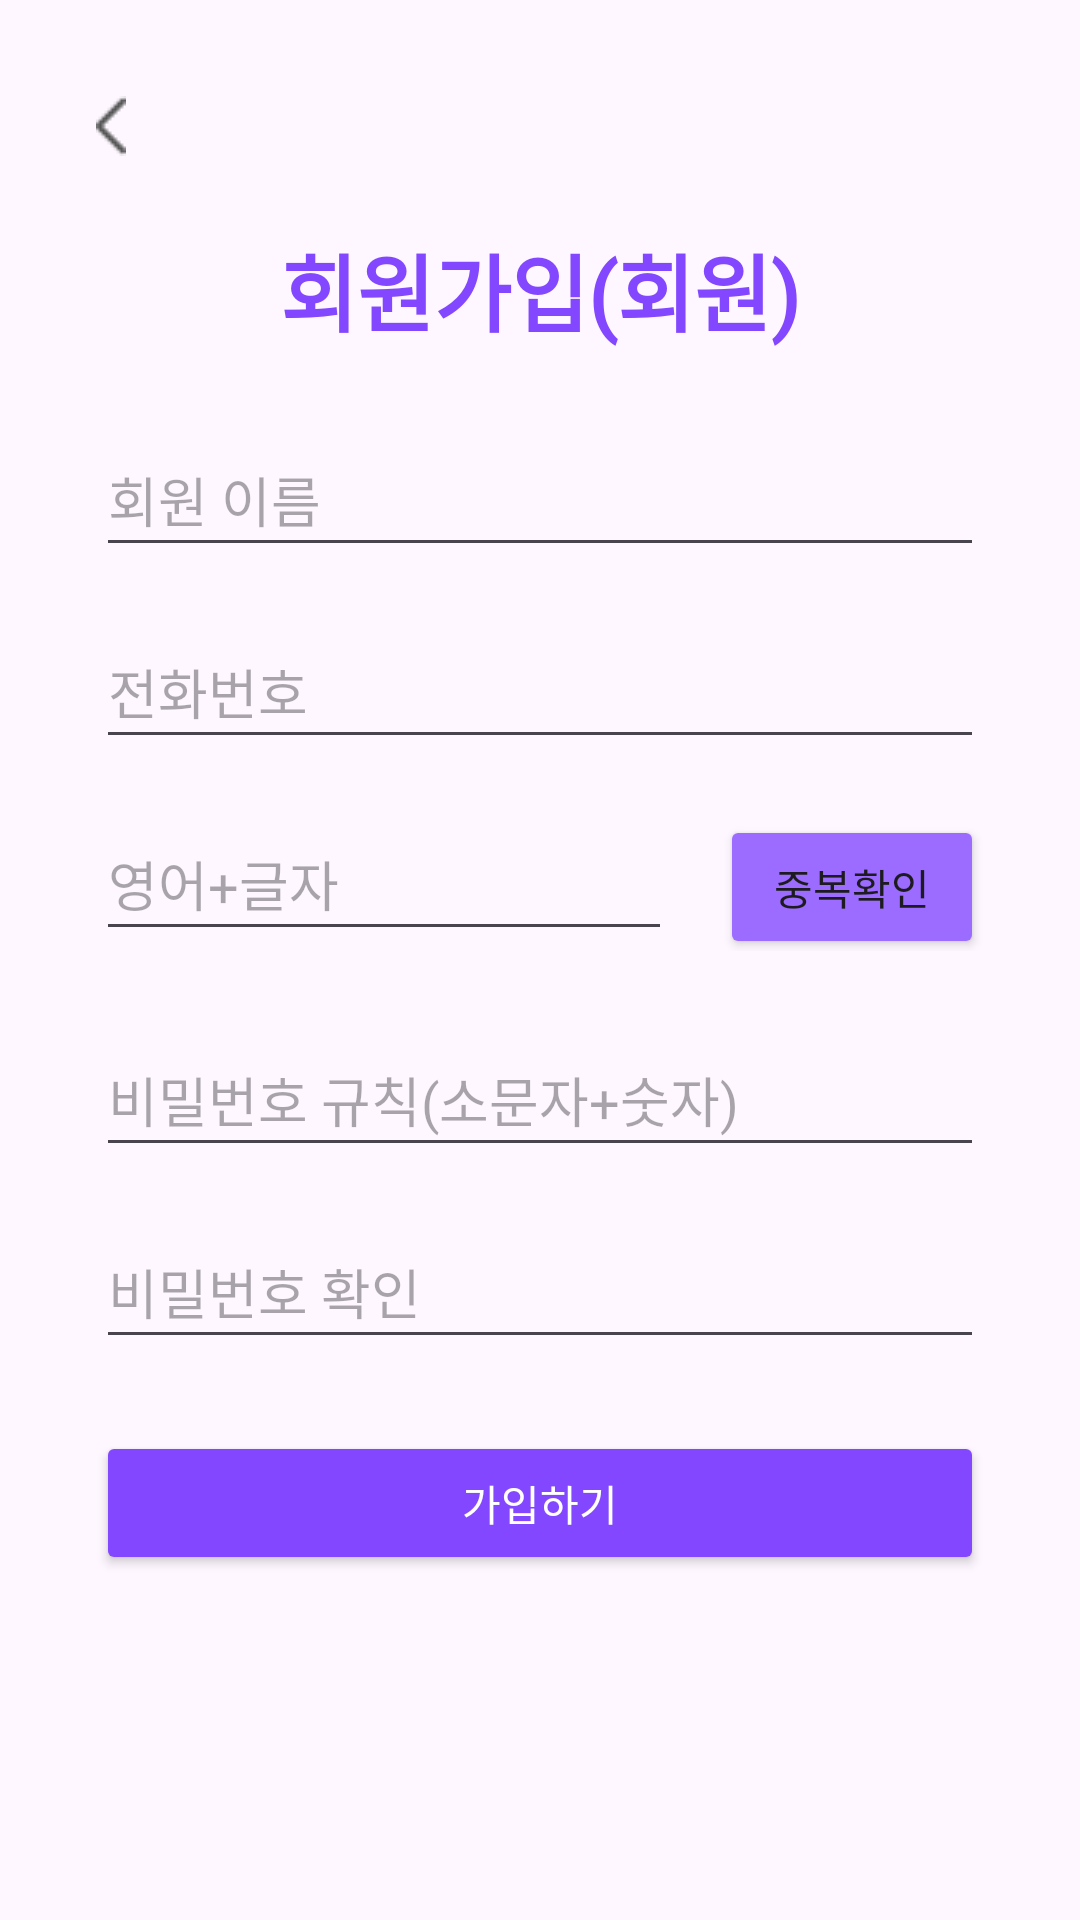

Here is an Android app screen rendered from its layout file. Give the layout XML and the strings, colors and styles it references.
<!-- AndroidManifest.xml: application theme Theme.Happle -->
<!-- res/layout/activity_signup.xml -->
<?xml version="1.0" encoding="utf-8"?>
<androidx.constraintlayout.widget.ConstraintLayout xmlns:android="http://schemas.android.com/apk/res/android"
    xmlns:app="http://schemas.android.com/apk/res-auto"
    xmlns:tools="http://schemas.android.com/tools"
    android:layout_width="match_parent"
    android:layout_height="match_parent"
    tools:context=".SignupActivity">

    
    <ImageView
        android:id="@+id/backButton"
        android:layout_width="wrap_content"
        android:layout_height="wrap_content"
        android:src="@drawable/ic_back"
        android:contentDescription="뒤로가기"
        app:layout_constraintTop_toTopOf="parent"
        app:layout_constraintStart_toStartOf="parent"
        android:layout_marginTop="32dp"
        android:layout_marginStart="32dp"
        />


    
    <TextView
        android:id="@+id/signupTitle"
        android:layout_width="wrap_content"
        android:layout_height="wrap_content"
        android:text="회원가입(회원)"
        android:fontFamily="@font/pretendardbold"
        android:textSize="28sp"
        android:textStyle="bold"
        android:textColor="@color/purple_100"
        app:layout_constraintTop_toBottomOf="@id/backButton"
        app:layout_constraintStart_toStartOf="parent"
        app:layout_constraintEnd_toEndOf="parent"
        android:layout_marginTop="24dp"/>

    
    <EditText
        android:id="@+id/usernameEditText"
        android:layout_width="0dp"
        android:layout_height="wrap_content"
        android:hint="회원 이름"
        android:fontFamily="@font/pretendardregular"
        android:inputType="textPersonName"
        android:layout_marginTop="24dp"
        android:layout_marginStart="32dp"
        android:layout_marginEnd="32dp"
        android:minHeight="48dp"
        app:layout_constraintTop_toBottomOf="@id/signupTitle"
        app:layout_constraintStart_toStartOf="parent"
        app:layout_constraintEnd_toEndOf="parent"/>

    
    <EditText
        android:id="@+id/phoneEditText"
        android:layout_width="0dp"
        android:layout_height="wrap_content"
        android:hint="전화번호"
        android:fontFamily="@font/pretendardregular"
        android:inputType="phone"
        android:layout_marginTop="16dp"
        android:layout_marginStart="32dp"
        android:layout_marginEnd="32dp"
        android:minHeight="48dp"
        app:layout_constraintTop_toBottomOf="@id/usernameEditText"
        app:layout_constraintStart_toStartOf="parent"
        app:layout_constraintEnd_toEndOf="parent"/>

    
    <LinearLayout
        android:id="@+id/IdLinearLayout"
        android:layout_width="0dp"
        android:layout_height="wrap_content"
        android:orientation="horizontal"
        app:layout_constraintTop_toBottomOf="@id/phoneEditText"
        app:layout_constraintStart_toStartOf="parent"
        app:layout_constraintEnd_toEndOf="parent"
        android:layout_marginStart="32dp"
        android:layout_marginEnd="32dp"
        android:layout_marginTop="16dp">

        <EditText
            android:id="@+id/idEditText"
            android:layout_width="0dp"
            android:layout_height="wrap_content"
            android:hint="영어+글자"
            android:fontFamily="@font/pretendardregular"
            android:inputType="text"
            android:minHeight="48dp"
            android:layout_weight="1"/>

        <Button
            android:id="@+id/checkDuplicateButton"
            android:layout_width="wrap_content"
            android:layout_height="wrap_content"
            android:backgroundTint="@color/purple_80"
            android:text="중복확인"
            android:fontFamily="@font/pretendardbold"
            android:layout_marginStart="16dp"/>
    </LinearLayout>

    
    <EditText
        android:id="@+id/passwordEditText"
        android:layout_width="0dp"
        android:layout_height="wrap_content"
        android:hint="비밀번호 규칙(소문자+숫자)"
        android:fontFamily="@font/pretendardregular"
        android:inputType="textPassword"
        android:layout_marginTop="24dp"
        android:layout_marginStart="32dp"
        android:layout_marginEnd="32dp"
        android:minHeight="48dp"
        app:layout_constraintTop_toBottomOf="@id/IdLinearLayout"
        app:layout_constraintStart_toStartOf="parent"
        app:layout_constraintEnd_toEndOf="parent"/>

    
    <EditText
        android:id="@+id/passwordConfirmEditText"
        android:layout_width="0dp"
        android:layout_height="wrap_content"
        android:hint="비밀번호 확인"
        android:fontFamily="@font/pretendardregular"
        android:inputType="textPassword"
        android:layout_marginTop="16dp"
        android:layout_marginStart="32dp"
        android:layout_marginEnd="32dp"
        android:minHeight="48dp"
        app:layout_constraintTop_toBottomOf="@id/passwordEditText"
        app:layout_constraintStart_toStartOf="parent"
        app:layout_constraintEnd_toEndOf="parent"/>

    
    <Button
        android:id="@+id/signupButton"
        android:layout_width="0dp"
        android:layout_height="wrap_content"
        android:text="가입하기"
        android:fontFamily="@font/pretendardbold"
        android:backgroundTint="@color/purple_100"
        android:textColor="@android:color/white"
        android:layout_marginTop="24dp"
        android:layout_marginStart="32dp"
        android:layout_marginEnd="32dp"
        app:layout_constraintTop_toBottomOf="@id/passwordConfirmEditText"
        app:layout_constraintStart_toStartOf="parent"
        app:layout_constraintEnd_toEndOf="parent"/>
</androidx.constraintlayout.widget.ConstraintLayout>
<!-- resources referenced by this layout -->
<resources>
  <color name="purple_100">#8247FF</color>
  <color name="purple_80">#9B6CFF</color>
  <!-- drawable ic_back: png bitmap (drawable, 257 bytes) -->
  <style name="Theme.Happle" parent="Base.Theme.Happle" />
  <style name="Base.Theme.Happle" parent="Theme.Material3.DayNight.NoActionBar">
          
          
      </style>
</resources>
